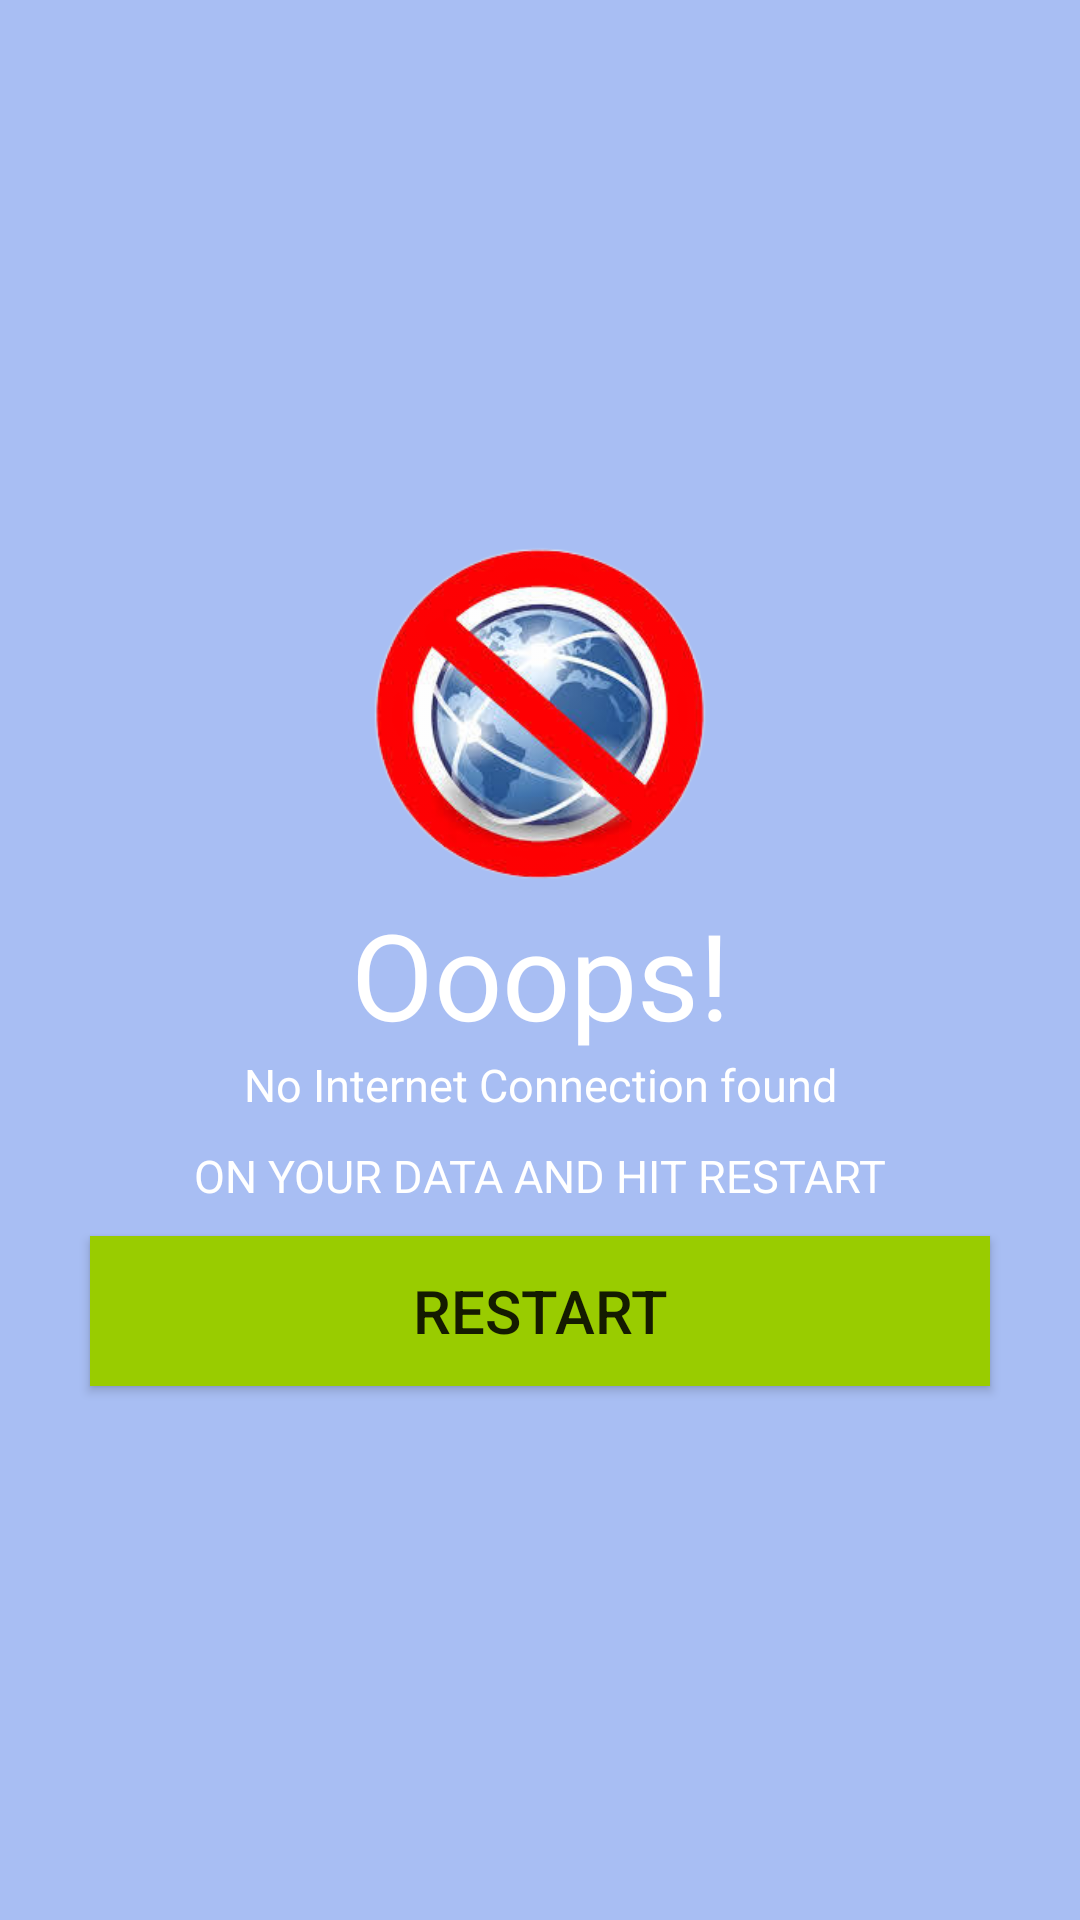

Write the Android layout XML for this screen, with the resource values it uses.
<!-- AndroidManifest.xml: application theme Theme.EmployeeGiriExp -->
<!-- res/layout/notavailable_internet_dialog.xml -->
<?xml version="1.0" encoding="utf-8"?>
<LinearLayout xmlns:android="http://schemas.android.com/apk/res/android"
    android:orientation="vertical" android:layout_width="match_parent"
    android:background="#A8BEF3"
    android:gravity="center"
    android:layout_height="match_parent">

    <ImageView
        android:layout_width="120dp"
        android:layout_height="120dp"
        android:src="@drawable/nointernet_icon"
        android:layout_gravity="center"
        android:layout_marginTop="@dimen/_20sdp"/>

    <TextView
        android:layout_width="match_parent"
        android:layout_height="wrap_content"
        android:text="Ooops!"
        android:gravity="center"
        android:textColor="#FFF"
        android:textSize="40sp"/>

    <TextView
        android:id="@+id/nettext"
        android:layout_width="match_parent"
        android:layout_height="wrap_content"
        android:text="No Internet Connection found"
        android:textColor="#FFF"
        android:textSize="15sp"
        android:layout_marginBottom="10dp"
        android:gravity="center"/>

    <TextView
        android:layout_width="match_parent"
        android:layout_height="wrap_content"
        android:text="ON YOUR DATA AND HIT RESTART"
        android:textColor="#FFF"
        android:textSize="15sp"
        android:layout_marginBottom="10dp"
        android:gravity="center"/>

    <Button
        android:id="@+id/restartapp"
        android:layout_width="300dp"
        android:layout_height="50dp"
        android:text="Restart"
        android:textSize="20sp"
        android:background="@android:color/holo_green_light"/>

</LinearLayout>
<!-- resources referenced by this layout -->
<resources>
  <!-- drawable nointernet_icon: png bitmap (drawable, 83952 bytes) -->
  <style name="Theme.EmployeeGiriExp" parent="Theme.MaterialComponents.Light.NoActionBar">
          
          <item name="colorPrimary">@color/logo_color</item>
          <item name="colorPrimaryVariant">@color/logo_color</item>
          <item name="colorOnPrimary">@color/white</item>
          
          <item name="colorSecondary">@color/teal_200</item>
          <item name="colorSecondaryVariant">@color/teal_700</item>
          <item name="colorOnSecondary">@color/black</item>
          
          <item name="android:statusBarColor" tools:targetApi="l">?attr/colorPrimaryVariant</item>
          
      </style>
  <color name="logo_color">#015C99</color>
  <color name="white">#FFFFFFFF</color>
  <color name="teal_200">#FF03DAC5</color>
  <color name="teal_700">#FF018786</color>
  <color name="black">#FF000000</color>
</resources>
